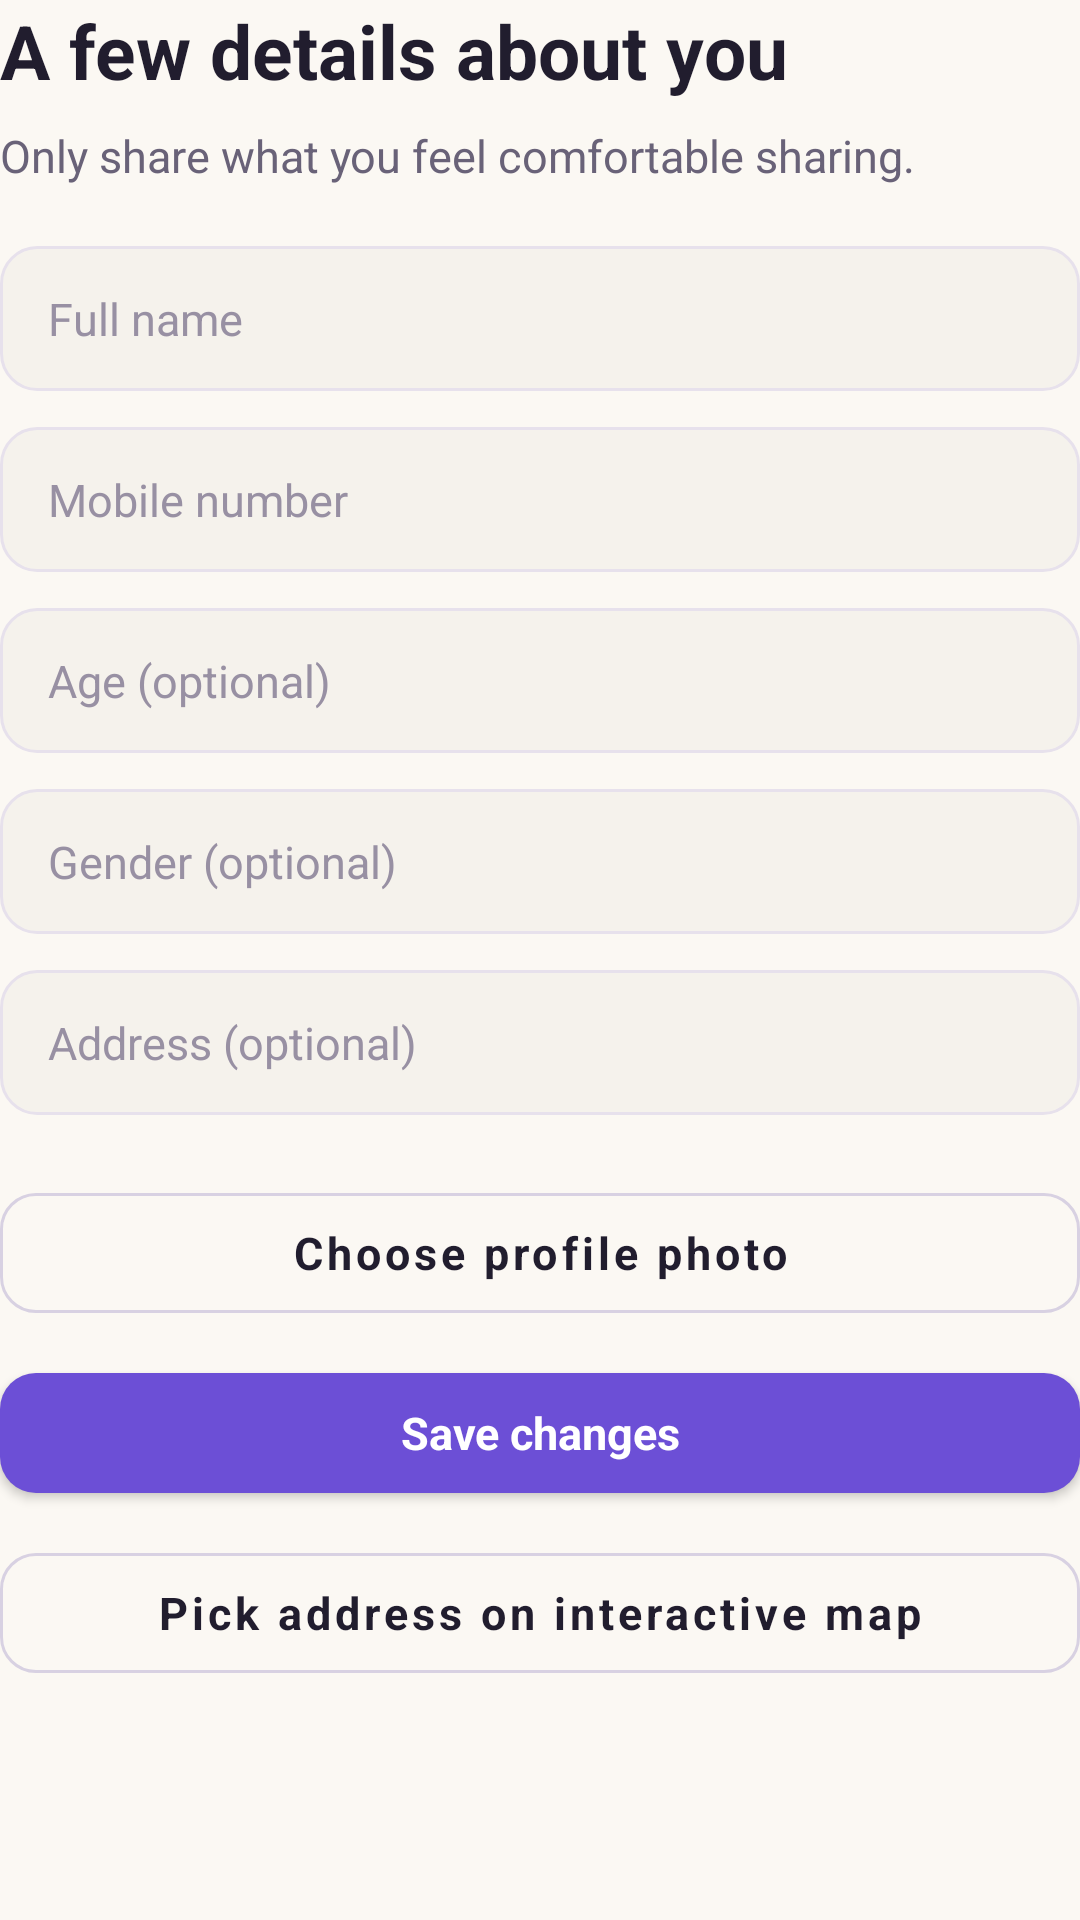

Here is an Android app screen rendered from its layout file. Give the layout XML and the strings, colors and styles it references.
<!-- AndroidManifest.xml: application theme AppTheme -->
<!-- res/layout/screen_edit_profile.xml -->
<?xml version="1.0" encoding="utf-8"?>
<LinearLayout xmlns:android="http://schemas.android.com/apk/res/android"
    android:layout_width="match_parent"
    android:layout_height="wrap_content"
    android:orientation="vertical">

    <TextView
        style="@style/TextHeading"
        android:layout_width="match_parent"
        android:layout_height="wrap_content"
        android:text="@string/edit_profile_heading" />

    <TextView
        style="@style/TextBody"
        android:layout_width="match_parent"
        android:layout_height="wrap_content"
        android:layout_marginTop="@dimen/spacing_sm"
        android:layout_marginBottom="@dimen/spacing_lg"
        android:text="@string/edit_profile_subheading" />

    <EditText
        android:id="@+id/input_name"
        style="@style/Input.EditText"
        android:layout_width="match_parent"
        android:layout_height="wrap_content"
        android:layout_marginBottom="@dimen/spacing_md"
        android:hint="@string/hint_full_name"
        android:singleLine="true" />

    <EditText
        android:id="@+id/input_mobile"
        style="@style/Input.EditText"
        android:layout_width="match_parent"
        android:layout_height="wrap_content"
        android:layout_marginBottom="@dimen/spacing_md"
        android:hint="@string/hint_mobile"
        android:inputType="phone"
        android:singleLine="true" />

    <EditText
        android:id="@+id/input_age"
        style="@style/Input.EditText"
        android:layout_width="match_parent"
        android:layout_height="wrap_content"
        android:layout_marginBottom="@dimen/spacing_md"
        android:hint="@string/hint_age"
        android:singleLine="true" />

    <EditText
        android:id="@+id/input_gender"
        style="@style/Input.EditText"
        android:layout_width="match_parent"
        android:layout_height="wrap_content"
        android:layout_marginBottom="@dimen/spacing_md"
        android:hint="@string/hint_gender"
        android:singleLine="true" />

    <EditText
        android:id="@+id/input_address"
        style="@style/Input.EditText"
        android:layout_width="match_parent"
        android:layout_height="wrap_content"
        android:layout_marginBottom="@dimen/spacing_lg"
        android:hint="@string/hint_address" />

    <com.google.android.material.button.MaterialButton
        android:id="@+id/btn_choose_photo"
        style="@style/Button.Secondary"
        android:layout_width="match_parent"
        android:layout_height="@dimen/button_height"
        android:layout_marginBottom="@dimen/spacing_sm"
        android:text="@string/action_choose_photo" />

    <com.google.android.material.button.MaterialButton
        android:id="@+id/btn_save_changes"
        style="@style/Button.Primary"
        android:layout_width="match_parent"
        android:layout_height="@dimen/button_height"
        android:layout_marginBottom="@dimen/spacing_sm"
        android:text="@string/action_save_changes" />

    <com.google.android.material.button.MaterialButton
        android:id="@+id/btn_pick_map_address"
        style="@style/Button.Secondary"
        android:layout_width="match_parent"
        android:layout_height="@dimen/button_height"
        android:text="@string/action_pick_map_address" />
</LinearLayout>
<!-- resources referenced by this layout -->
<resources>
  <dimen name="button_height">52dp</dimen>
  <dimen name="spacing_lg">20dp</dimen>
  <dimen name="spacing_md">12dp</dimen>
  <dimen name="spacing_sm">8dp</dimen>
  <string name="action_choose_photo">Choose profile photo</string>
  <string name="action_pick_map_address">Pick address on interactive map</string>
  <string name="action_save_changes">Save changes</string>
  <string name="edit_profile_heading">A few details about you</string>
  <string name="edit_profile_subheading">Only share what you feel comfortable sharing.</string>
  <string name="hint_address">Address (optional)</string>
  <string name="hint_age">Age (optional)</string>
  <string name="hint_full_name">Full name</string>
  <string name="hint_gender">Gender (optional)</string>
  <string name="hint_mobile">Mobile number</string>
  <style name="Button.Primary" parent="Button.Base">
          <item name="backgroundTint">@color/primary</item>
          <item name="android:textColor">@color/on_primary</item>
          <item name="elevation">0dp</item>
          <item name="rippleColor">@color/primary_dark</item>
      </style>
  <style name="Input.EditText" parent="Widget.AppCompat.EditText">
          <item name="android:background">@drawable/bg_input</item>
          <item name="android:textColor">@color/ink</item>
          <item name="android:textColorHint">@color/ink_faint</item>
          <item name="android:paddingStart">16dp</item>
          <item name="android:paddingEnd">16dp</item>
          <item name="android:paddingTop">14dp</item>
          <item name="android:paddingBottom">14dp</item>
          <item name="android:textSize">@dimen/text_body</item>
      </style>
  <style name="TextBody">
          <item name="android:textSize">@dimen/text_body</item>
          <item name="android:textColor">@color/ink_muted</item>
          <item name="android:lineSpacingExtra">4dp</item>
      </style>
  <style name="TextHeading">
          <item name="android:textSize">25sp</item>
          <item name="android:textColor">@color/ink</item>
          <item name="android:textStyle">bold</item>
          <item name="android:lineSpacingExtra">3dp</item>
      </style>
  <style name="Button.Base" parent="Widget.MaterialComponents.Button">
          <item name="android:textAllCaps">false</item>
          <item name="android:textSize">15sp</item>
          <item name="android:minHeight">@dimen/button_height</item>
          <item name="android:paddingStart">20dp</item>
          <item name="android:paddingEnd">20dp</item>
          <item name="cornerRadius">@dimen/radius_md</item>
          <item name="android:letterSpacing">0</item>
          <item name="android:textStyle">bold</item>
      </style>
  <color name="primary">#6C4FD6</color>
  <color name="on_primary">#FFFFFF</color>
  <color name="primary_dark">#5739B8</color>
  <dimen name="radius_md">12dp</dimen>
  <color name="border_strong">#D8D1E2</color>
  <dimen name="stroke_width">1dp</dimen>
  <color name="ink">#211D2E</color>
  <color name="primary_container">#EFE8FD</color>
  <!-- drawable bg_input (drawable) -->
  <?xml version="1.0" encoding="utf-8"?>
  <shape xmlns:android="http://schemas.android.com/apk/res/android" android:shape="rectangle">
      <solid android:color="@color/surface_sunken" />
      <corners android:radius="12dp" />
      <stroke android:width="1dp" android:color="@color/border" />
  </shape>
  <color name="ink_faint">#9890A3</color>
  <dimen name="text_body">15sp</dimen>
  <color name="ink_muted">#696278</color>
  <color name="secondary">#16966E</color>
  <color name="status_bar">#FBF8F3</color>
  <color name="nav_bar">#FFFFFF</color>
  <color name="background">#FBF8F3</color>
  <color name="surface_sunken">#F5F2EC</color>
  <color name="border">#E7E1EC</color>
</resources>
